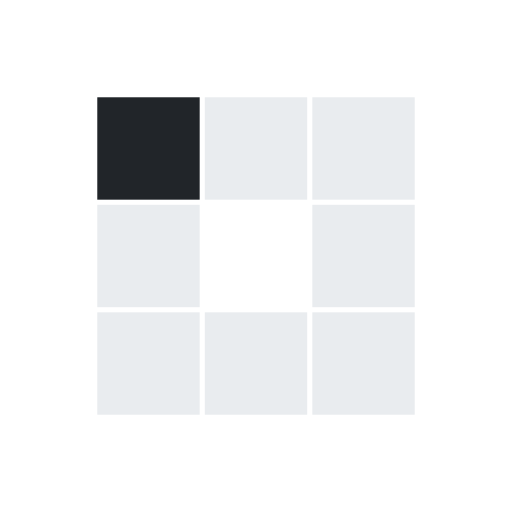
t = 0.00 s
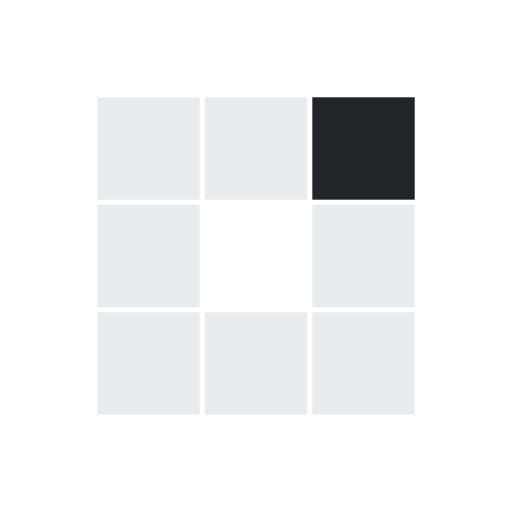
t = 0.47 s
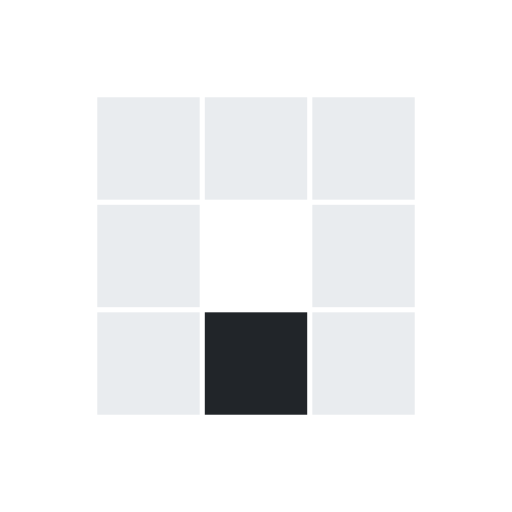
t = 0.94 s
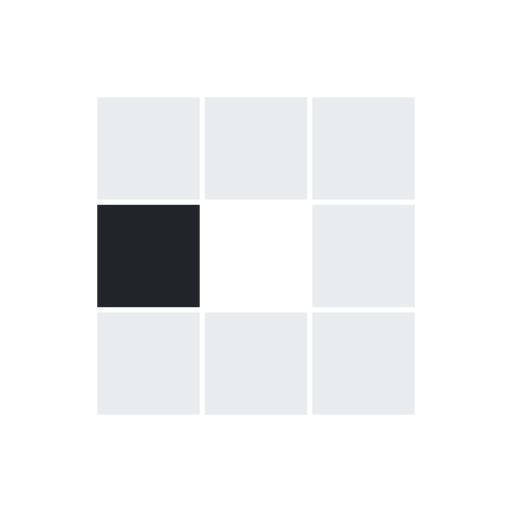
t = 1.41 s
t = 1.88 s: frame unchanged from t = 0.47 s, image omitted
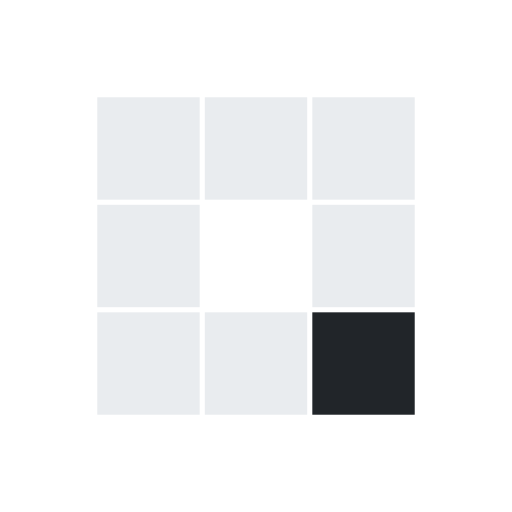
t = 2.30 s

The animated SVG that drew these frames (rendered in a browser with its animation timeline set to each time). Animation: 8 SMIL elements (animate=8); one cycle of 2.81 s, repeats indefinitely.

<svg class="lds-blocks" width="200px"  height="200px"  xmlns="https://www.w3.org/2000/svg" xmlns:xlink="https://www.w3.org/1999/xlink" viewBox="0 0 100 100" preserveAspectRatio="xMidYMid" style="background: rgba(0, 0, 0, 0) none repeat scroll 0% 0%;"><rect x="19" y="19" width="20" height="20" fill="#e9ecef">
  <animate attributeName="fill" values="#212529;#e9ecef;#e9ecef" keyTimes="0;0.125;1" dur="1.5s" repeatCount="indefinite" begin="0s" calcMode="discrete"></animate>
</rect><rect x="40" y="19" width="20" height="20" fill="#e9ecef">
  <animate attributeName="fill" values="#212529;#e9ecef;#e9ecef" keyTimes="0;0.125;1" dur="1.5s" repeatCount="indefinite" begin="0.1875s" calcMode="discrete"></animate>
</rect><rect x="61" y="19" width="20" height="20" fill="#e9ecef">
  <animate attributeName="fill" values="#212529;#e9ecef;#e9ecef" keyTimes="0;0.125;1" dur="1.5s" repeatCount="indefinite" begin="0.375s" calcMode="discrete"></animate>
</rect><rect x="19" y="40" width="20" height="20" fill="#e9ecef">
  <animate attributeName="fill" values="#212529;#e9ecef;#e9ecef" keyTimes="0;0.125;1" dur="1.5s" repeatCount="indefinite" begin="1.3125s" calcMode="discrete"></animate>
</rect><rect x="61" y="40" width="20" height="20" fill="#e9ecef">
  <animate attributeName="fill" values="#212529;#e9ecef;#e9ecef" keyTimes="0;0.125;1" dur="1.5s" repeatCount="indefinite" begin="0.5625s" calcMode="discrete"></animate>
</rect><rect x="19" y="61" width="20" height="20" fill="#e9ecef">
  <animate attributeName="fill" values="#212529;#e9ecef;#e9ecef" keyTimes="0;0.125;1" dur="1.5s" repeatCount="indefinite" begin="1.125s" calcMode="discrete"></animate>
</rect><rect x="40" y="61" width="20" height="20" fill="#e9ecef">
  <animate attributeName="fill" values="#212529;#e9ecef;#e9ecef" keyTimes="0;0.125;1" dur="1.5s" repeatCount="indefinite" begin="0.9375s" calcMode="discrete"></animate>
</rect><rect x="61" y="61" width="20" height="20" fill="#e9ecef">
  <animate attributeName="fill" values="#212529;#e9ecef;#e9ecef" keyTimes="0;0.125;1" dur="1.5s" repeatCount="indefinite" begin="0.75s" calcMode="discrete"></animate>
</rect></svg>